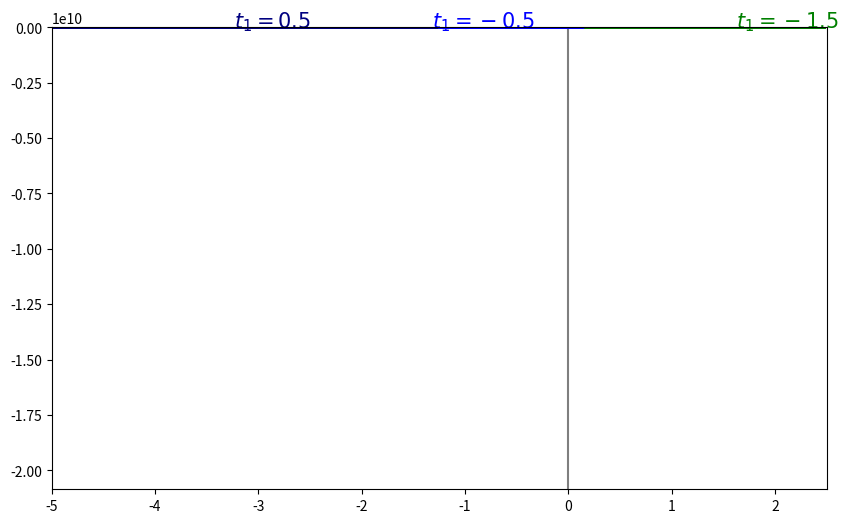

Here is the Python script that generated this plot: (Note: this script raises an exception after producing the figure.)
################################################################
# This script plots phase diagram of MF3 model on t2_t3-plane. #
################################################################
import numpy as np
import matplotlib.pyplot as plt

fig, ax = plt.subplots(figsize=(10., 6.))
plt.axvline(0, color="black", alpha=.5)
plt.axhline(0, color="black", alpha=.5)

t1=-1.5
delta_t2 = 0.05
delta_L = 0.00001
t2_range = np.arange(-5, 2.5+delta_t2, delta_t2)
L_range = np.arange(delta_L, 1, delta_L)
L, T2 = np.meshgrid(L_range, t2_range)
dt1_dL = 4*(t1 + T2*L - 1/2.*np.log(L/(1-L)))*(1-L) + 1 # dt1/dL
CS = plt.contour(T2, (-t1-2*T2*L + 1/2.*np.log(L/(1-L)))/(3*L**2), dt1_dL, [0], colors='green', zorder=2, linewidths=2)
CS.collections[0].set_label(r'$t_1=-1.5$'+' singularities')
plt.text(1.62, 3.169, r'$t_1=-1.5$', color='green', zorder=2, size=15)

t1= -.5
delta_t2 = 0.05
delta_L = 0.00001
t2_range = np.arange(-5, 2+delta_t2, delta_t2)
L_range = np.arange(delta_L, 1, delta_L)
L, T2 = np.meshgrid(L_range, t2_range)
dt1_dL = 4*(t1 + T2*L - 1/2.*np.log(L/(1-L)))*(1-L) + 1 # dt1/dL
CS = plt.contour(T2, (-t1-2*T2*L + 1/2.*np.log(L/(1-L)))/(3*L**2), dt1_dL, [0], colors='blue', zorder=2, linewidths=2)
CS.collections[0].set_label(r'$t_1=-0.5$'+' singularities')
plt.text(-1.32, 3.43, r'$t_1=-0.5$', color='blue', zorder=2, size=15)

t1= 0.5
delta_t2 = 0.05
delta_L = 0.00001
t2_range = np.arange(-5, 2+delta_t2, delta_t2)
L_range = np.arange(delta_L, 1, delta_L)
L, T2 = np.meshgrid(L_range, t2_range)
dt1_dL = 4*(t1 + T2*L - 1/2.*np.log(L/(1-L)))*(1-L) + 1 # dt1/dL
CS = plt.contour(T2, (-t1-2*T2*L + 1/2.*np.log(L/(1-L)))/(3*L**2), dt1_dL, [0], colors='navy', zorder=2, linewidths=2)
CS.collections[0].set_label(r'$t_1=0.5$'+' singularities')
plt.text(-3.23, 4.08, r'$t_1=0.5$', color='navy', zorder=2, size=15)

t1= 1.5
delta_t2 = 0.05
delta_L = 0.00001
t2_range = np.arange(-5, 2+delta_t2, delta_t2)
L_range = np.arange(delta_L, 1, delta_L)
L, T2 = np.meshgrid(L_range, t2_range)
dt1_dL = 4*(t1 + T2*L - 1/2.*np.log(L/(1-L)))*(1-L) + 1 # dt1/dL
CS = plt.contour(T2, (-t1-2*T2*L + 1/2.*np.log(L/(1-L)))/(3*L**2), dt1_dL, [0], colors='brown', zorder=2, linewidths=2)
CS.collections[0].set_label(r'$t_1=1.5$'+' singularities')
plt.text(-4.85, 4.634, r'$t_1=1.5$', color='brown', zorder=2, size=15)


#### Critical curve projection ####
L = np.arange(0.001,0.99, 1e-5)
t2 = (2-3*L)/(4*L*(1-L)**2)
t3 = (2*L-1)/(12*L**2*(1-L)**2)
plt.plot(t2, t3, color='red', label='Critical line', zorder=3)

L_ticks = np.arange(0.1,1, .1)
t2_ticks = (2-3*L_ticks)/(4*L_ticks*(1-L_ticks)**2)
t3_ticks = (2*L_ticks-1)/(12*L_ticks**2*(1-L_ticks)**2)
plt.plot(t2_ticks, t3_ticks, marker="|", color='red', linestyle='none')
for i in range(1,8):
    plt.text(t2_ticks[i]-.5, t3_ticks[i]-.25, r"$\langle L\rangle=$" + str(L_ticks[i])[:3], color='r', zorder=3)

plt.xlim([-5, 3.5])
plt.ylim([-2.3, 5])

plt.xlabel(r"$t_2$", fontsize=20)
plt.ylabel(r"$t_3$", fontsize=20)

plt.grid()

plt.legend(loc="lower left", prop={'size': 15})
plt.tight_layout()
plt.savefig("../figures/t2_t3_singularities.png", dpi=300)

plt.show()

